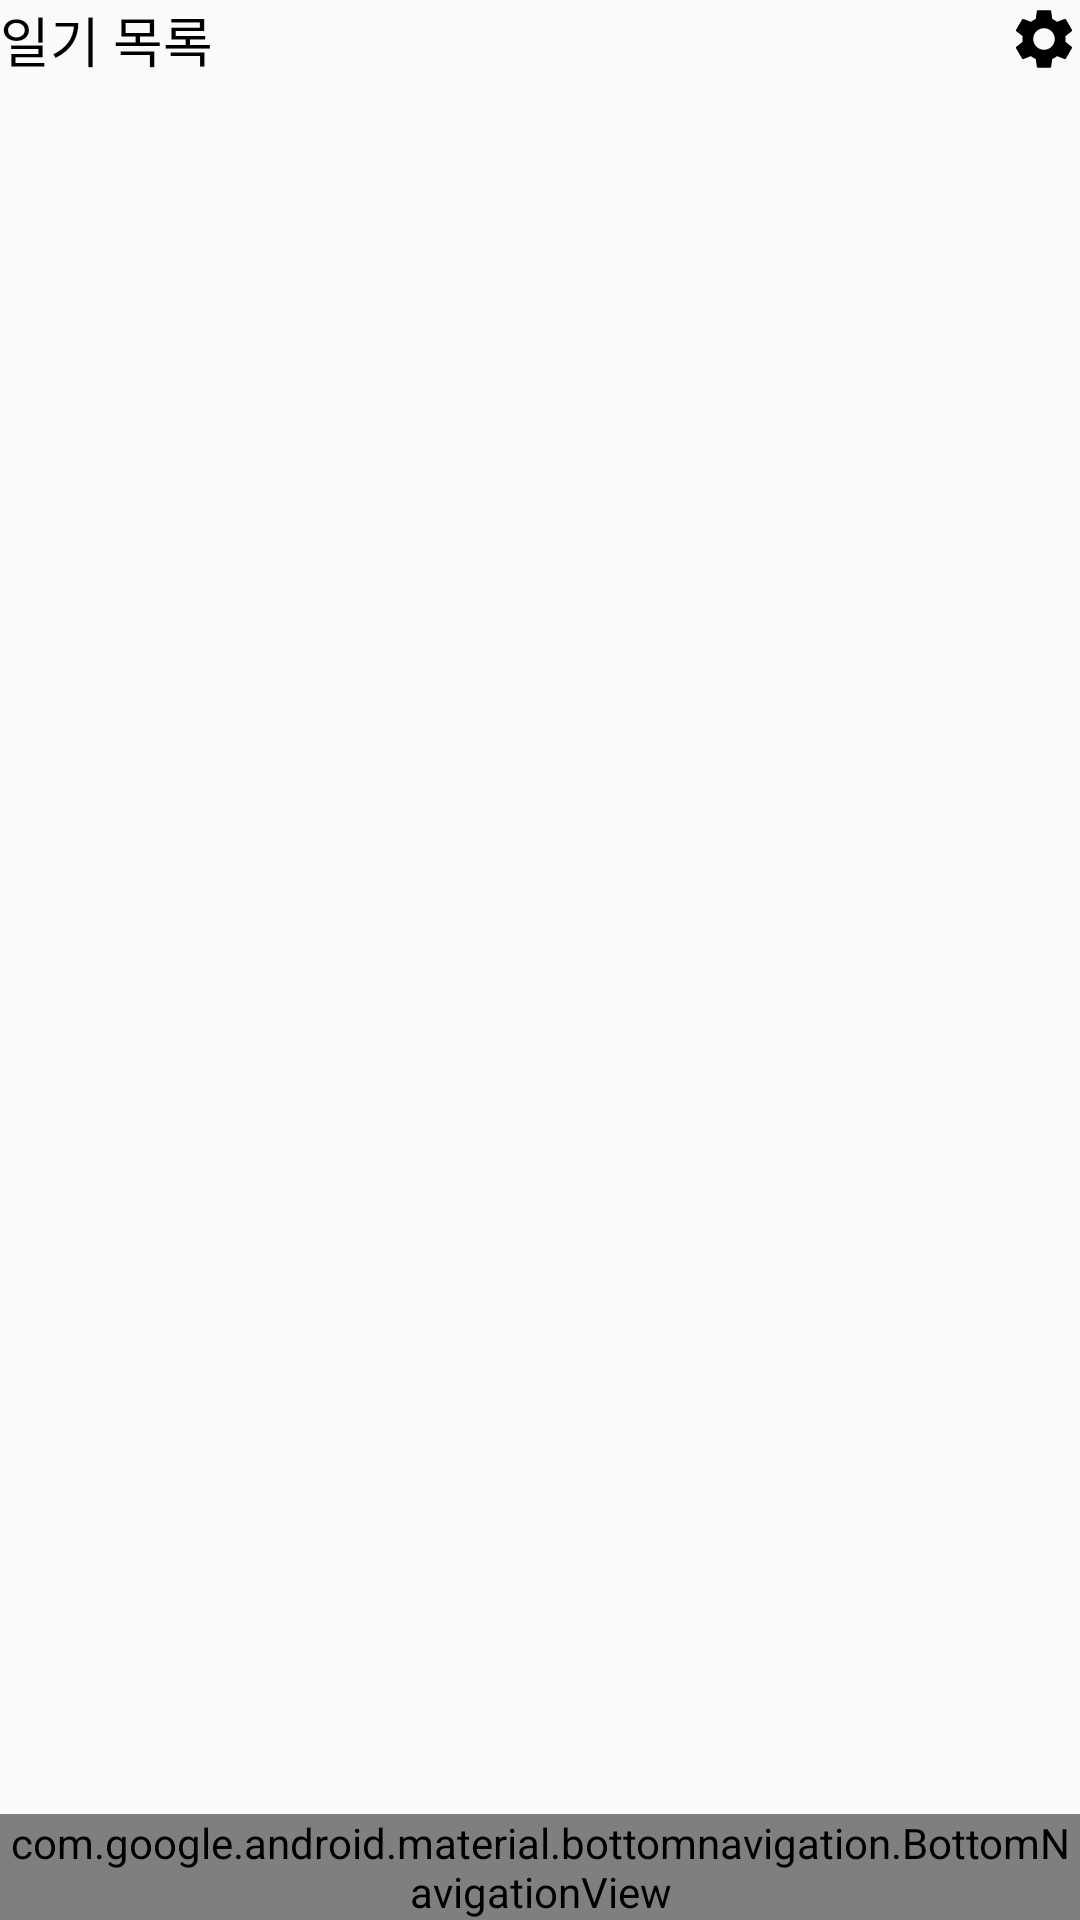

Write the Android layout XML for this screen, with the resource values it uses.
<!-- AndroidManifest.xml: application theme Theme.Socialdiary_project -->
<!-- res/layout/activity_diary_list_navigation.xml -->
<?xml version="1.0" encoding="utf-8"?>
<androidx.coordinatorlayout.widget.CoordinatorLayout
    xmlns:android="http://schemas.android.com/apk/res/android"
    xmlns:app="http://schemas.android.com/apk/res-auto"
    android:layout_width="match_parent"
    android:layout_height="match_parent">

    
    <androidx.appcompat.widget.Toolbar
        android:id="@+id/top_navigation"
        android:layout_width="match_parent"
        android:layout_height="wrap_content"
        android:background="?attr/colorPrimary"
        app:titleTextColor="@android:color/white"
        android:elevation="4dp">

        
        <TextView
            android:id="@+id/page_title"
            android:layout_width="wrap_content"
            android:layout_height="wrap_content"
            android:layout_gravity="start"
            android:text="일기 목록"
            android:textColor="@android:color/black"
            android:textSize="18sp" />

        
        <ImageButton
            android:id="@+id/settings_button"
            android:layout_width="wrap_content"
            android:layout_height="wrap_content"
            android:layout_gravity="end"
            android:src="@drawable/ic_settings"
            android:contentDescription="Settings"
            android:background="?attr/selectableItemBackgroundBorderless" />

    </androidx.appcompat.widget.Toolbar>

    
    <androidx.viewpager2.widget.ViewPager2
        android:id="@+id/viewPager"
        android:layout_width="match_parent"
        android:layout_height="match_parent" />

    
    <com.google.android.material.bottomnavigation.BottomNavigationView
        android:id="@+id/bottom_navigation"
        android:layout_width="match_parent"
        android:layout_height="wrap_content"
        android:layout_gravity="bottom"
        app:menu="@menu/navigation_menu"
        app:itemIconTint="@color/navigation_item_colors"
        app:itemTextColor="@color/navigation_item_colors"
        android:background="@color/white" />


</androidx.coordinatorlayout.widget.CoordinatorLayout>
<!-- resources referenced by this layout -->
<resources>
  <color name="white">#FFFFFF</color>
  <!-- drawable ic_settings (drawable) -->
  <vector xmlns:android="http://schemas.android.com/apk/res/android"
      android:height="24dp"
      android:tint="@color/appColorTextPrimaryLight"
      android:viewportHeight="24"
      android:viewportWidth="24"
      android:width="24dp">
  
  <path
  android:fillColor="@android:color/white"
  android:pathData="M19.14,12.94c0.04,-0.3 0.06,-0.61 0.06,-0.94c0,-0.32 -0.02,-0.64 -0.07,-0.94l2.03,-1.58c0.18,-0.14 0.23,-0.41 0.12,-0.61l-1.92,-3.32c-0.12,-0.22 -0.37,-0.29 -0.59,-0.22l-2.39,0.96c-0.5,-0.38 -1.03,-0.7 -1.62,-0.94L14.4,2.81c-0.04,-0.24 -0.24,-0.41 -0.48,-0.41h-3.84c-0.24,0 -0.43,0.17 -0.47,0.41L9.25,5.35C8.66,5.59 8.12,5.92 7.63,6.29L5.24,5.33c-0.22,-0.08 -0.47,0 -0.59,0.22L2.74,8.87C2.62,9.08 2.66,9.34 2.86,9.48l2.03,1.58C4.84,11.36 4.8,11.69 4.8,12s0.02,0.64 0.07,0.94l-2.03,1.58c-0.18,0.14 -0.23,0.41 -0.12,0.61l1.92,3.32c0.12,0.22 0.37,0.29 0.59,0.22l2.39,-0.96c0.5,0.38 1.03,0.7 1.62,0.94l0.36,2.54c0.05,0.24 0.24,0.41 0.48,0.41h3.84c0.24,0 0.44,-0.17 0.47,-0.41l0.36,-2.54c0.59,-0.24 1.13,-0.56 1.62,-0.94l2.39,0.96c0.22,0.08 0.47,0 0.59,-0.22l1.92,-3.32c0.12,-0.22 0.07,-0.47 -0.12,-0.61L19.14,12.94zM12,15.6c-1.98,0 -3.6,-1.62 -3.6,-3.6s1.62,-3.6 3.6,-3.6s3.6,1.62 3.6,3.6S13.98,15.6 12,15.6z"/>
      </vector>
  <style name="Theme.Socialdiary_project" parent="android:Theme.Material.Light.NoActionBar" />
  <color name="appColorTextPrimaryLight">#000000</color>
</resources>
